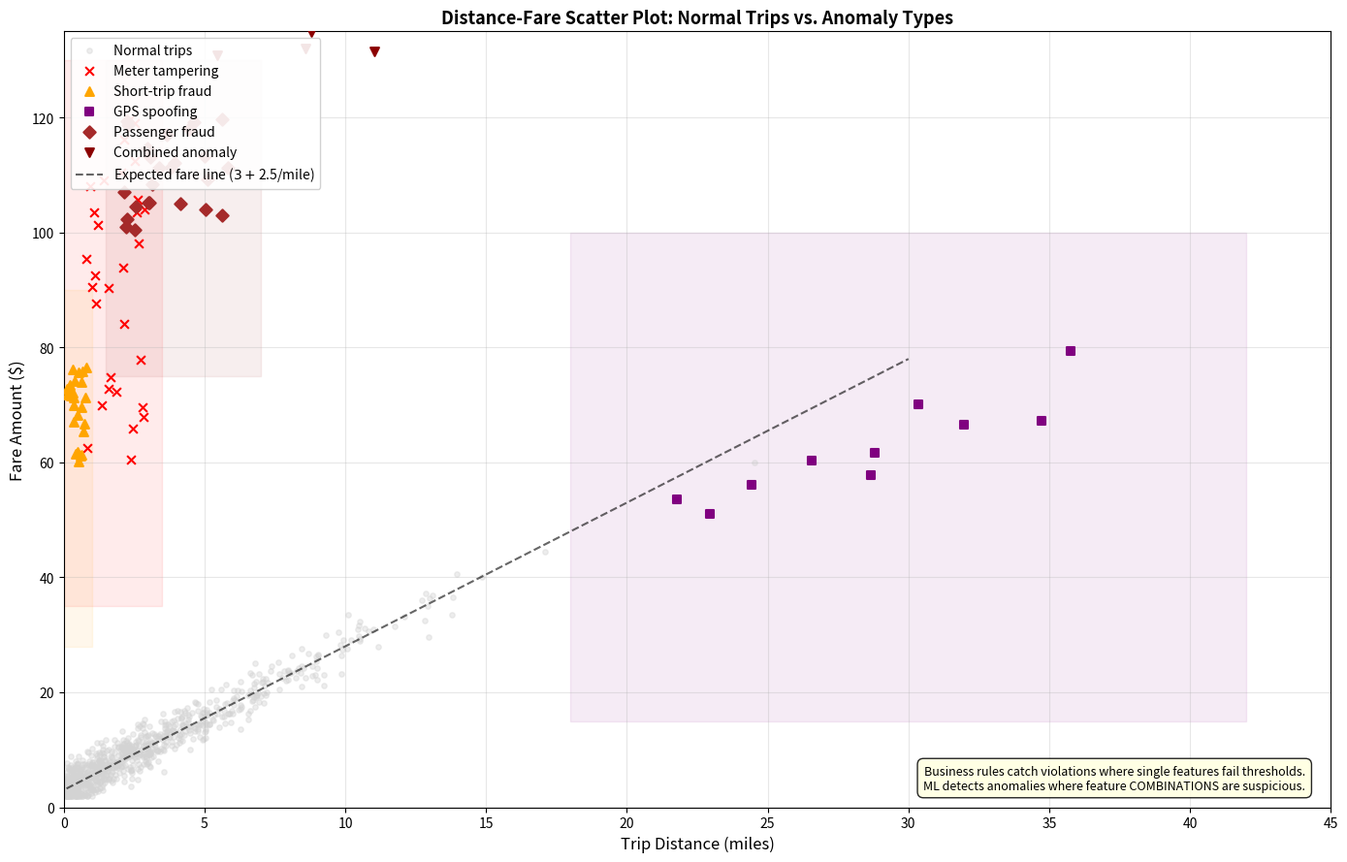

Recreate this plot in Python. (Note: this script raises an exception after producing the figure.)
import matplotlib.pyplot as plt
import numpy as np

# Figure 3.4: Distance-Fare scatter plot with anomaly zones
# Clear labels, no text overlap, good whitespace

np.random.seed(42)

# Generate normal trips
n_normal = 800
distance_normal = np.random.exponential(3.0, n_normal)
distance_normal = np.clip(distance_normal, 0.1, 25)
fare_normal = 3.0 + 2.5 * distance_normal + np.random.normal(0, 2, n_normal)
fare_normal = np.clip(fare_normal, 2, 150)

# Anomaly types
# Type 1: Meter tampering (short trip, huge fare)
n1 = 30
d1 = np.random.uniform(0.5, 3.0, n1)
f1 = 40 + np.random.uniform(20, 80, n1)

# Type 2: Short-trip fraud (very short, high fare)
n2 = 25
d2 = np.random.uniform(0.1, 0.8, n2)
f2 = 30 + np.random.uniform(30, 50, n2)

# Type 3: GPS spoofing (impossible distance)
n3 = 20
d3 = np.random.uniform(20, 40, n3)
f3 = 20 + 1.5 * d3 + np.random.normal(0, 3, n3)

# Type 4: Passenger fraud (normal distance, inflated fare)
n4 = 25
d4 = np.random.uniform(2, 6, n4)
f4 = 80 + np.random.uniform(20, 40, n4)

# Type 5: Combined
n5 = 20
d5 = np.random.uniform(5, 12, n5)
f5 = 100 + np.random.uniform(30, 60, n5)

fig, ax = plt.subplots(figsize=(14, 9))

# Plot normal points
ax.scatter(distance_normal, fare_normal, c='lightgray', s=15, alpha=0.4,
           label='Normal trips', zorder=1)

# Plot anomaly zones with shaded regions
# Zone 1: High fare, short distance
ax.fill_between([0, 3.5], [35, 35], [130, 130], alpha=0.08, color='red', zorder=0)
ax.scatter(d1, f1, c='red', s=40, marker='x', linewidths=1.5, label='Meter tampering', zorder=3)

# Zone 2: Very short, high fare
ax.fill_between([0, 1.0], [28, 28], [90, 90], alpha=0.08, color='orange', zorder=0)
ax.scatter(d2, f2, c='orange', s=40, marker='^', linewidths=1.5, label='Short-trip fraud', zorder=3)

# Zone 3: Very long, normal-ish fare (GPS spoofing)
n3_half = n3 // 2
ax.fill_between([18, 42], [15, 15], [100, 100], alpha=0.08, color='purple', zorder=0)
ax.scatter(d3[:n3_half], f3[:n3_half], c='purple', s=40, marker='s',
           linewidths=1.5, label='GPS spoofing', zorder=3)

# Zone 4: Normal distance, very high fare
ax.fill_between([1.5, 7], [75, 75], [130, 130], alpha=0.08, color='brown', zorder=0)
ax.scatter(d4, f4, c='brown', s=40, marker='D', linewidths=1.5, label='Passenger fraud', zorder=3)

# Zone 5: Combined
ax.scatter(d5, f5, c='darkred', s=40, marker='v', linewidths=1.5, label='Combined anomaly', zorder=3)

# Expected fare line
x_line = np.linspace(0.1, 30, 100)
y_line = 3.0 + 2.5 * x_line
ax.plot(x_line, y_line, 'k--', linewidth=1.5, alpha=0.6, label='Expected fare line ($3 + $2.5/mile)', zorder=2)

# Labels and formatting
ax.set_xlabel('Trip Distance (miles)', fontsize=12)
ax.set_ylabel('Fare Amount ($)', fontsize=12)
ax.set_title('Distance-Fare Scatter Plot: Normal Trips vs. Anomaly Types',
             fontsize=13, fontweight='bold')
ax.set_xlim(0, 45)
ax.set_ylim(0, 135)
ax.legend(loc='upper left', fontsize=10, framealpha=0.9)
ax.grid(True, alpha=0.3)

# Annotation box
textstr = ('Business rules catch violations where single features fail thresholds.\n'
           'ML detects anomalies where feature COMBINATIONS are suspicious.')
props = dict(boxstyle='round,pad=0.5', facecolor='lightyellow', alpha=0.85)
ax.text(0.98, 0.02, textstr, transform=ax.transAxes, fontsize=9,
        verticalalignment='bottom', horizontalalignment='right', bbox=props)

plt.tight_layout()
plt.savefig('thesis/figs/generated/F2_anomaly_zones.png', dpi=150, bbox_inches='tight')
plt.savefig('thesis/figs/generated/F2_anomaly_zones.pdf', bbox_inches='tight')
print('F2_scatter_anomaly_zones.png regenerated successfully')
